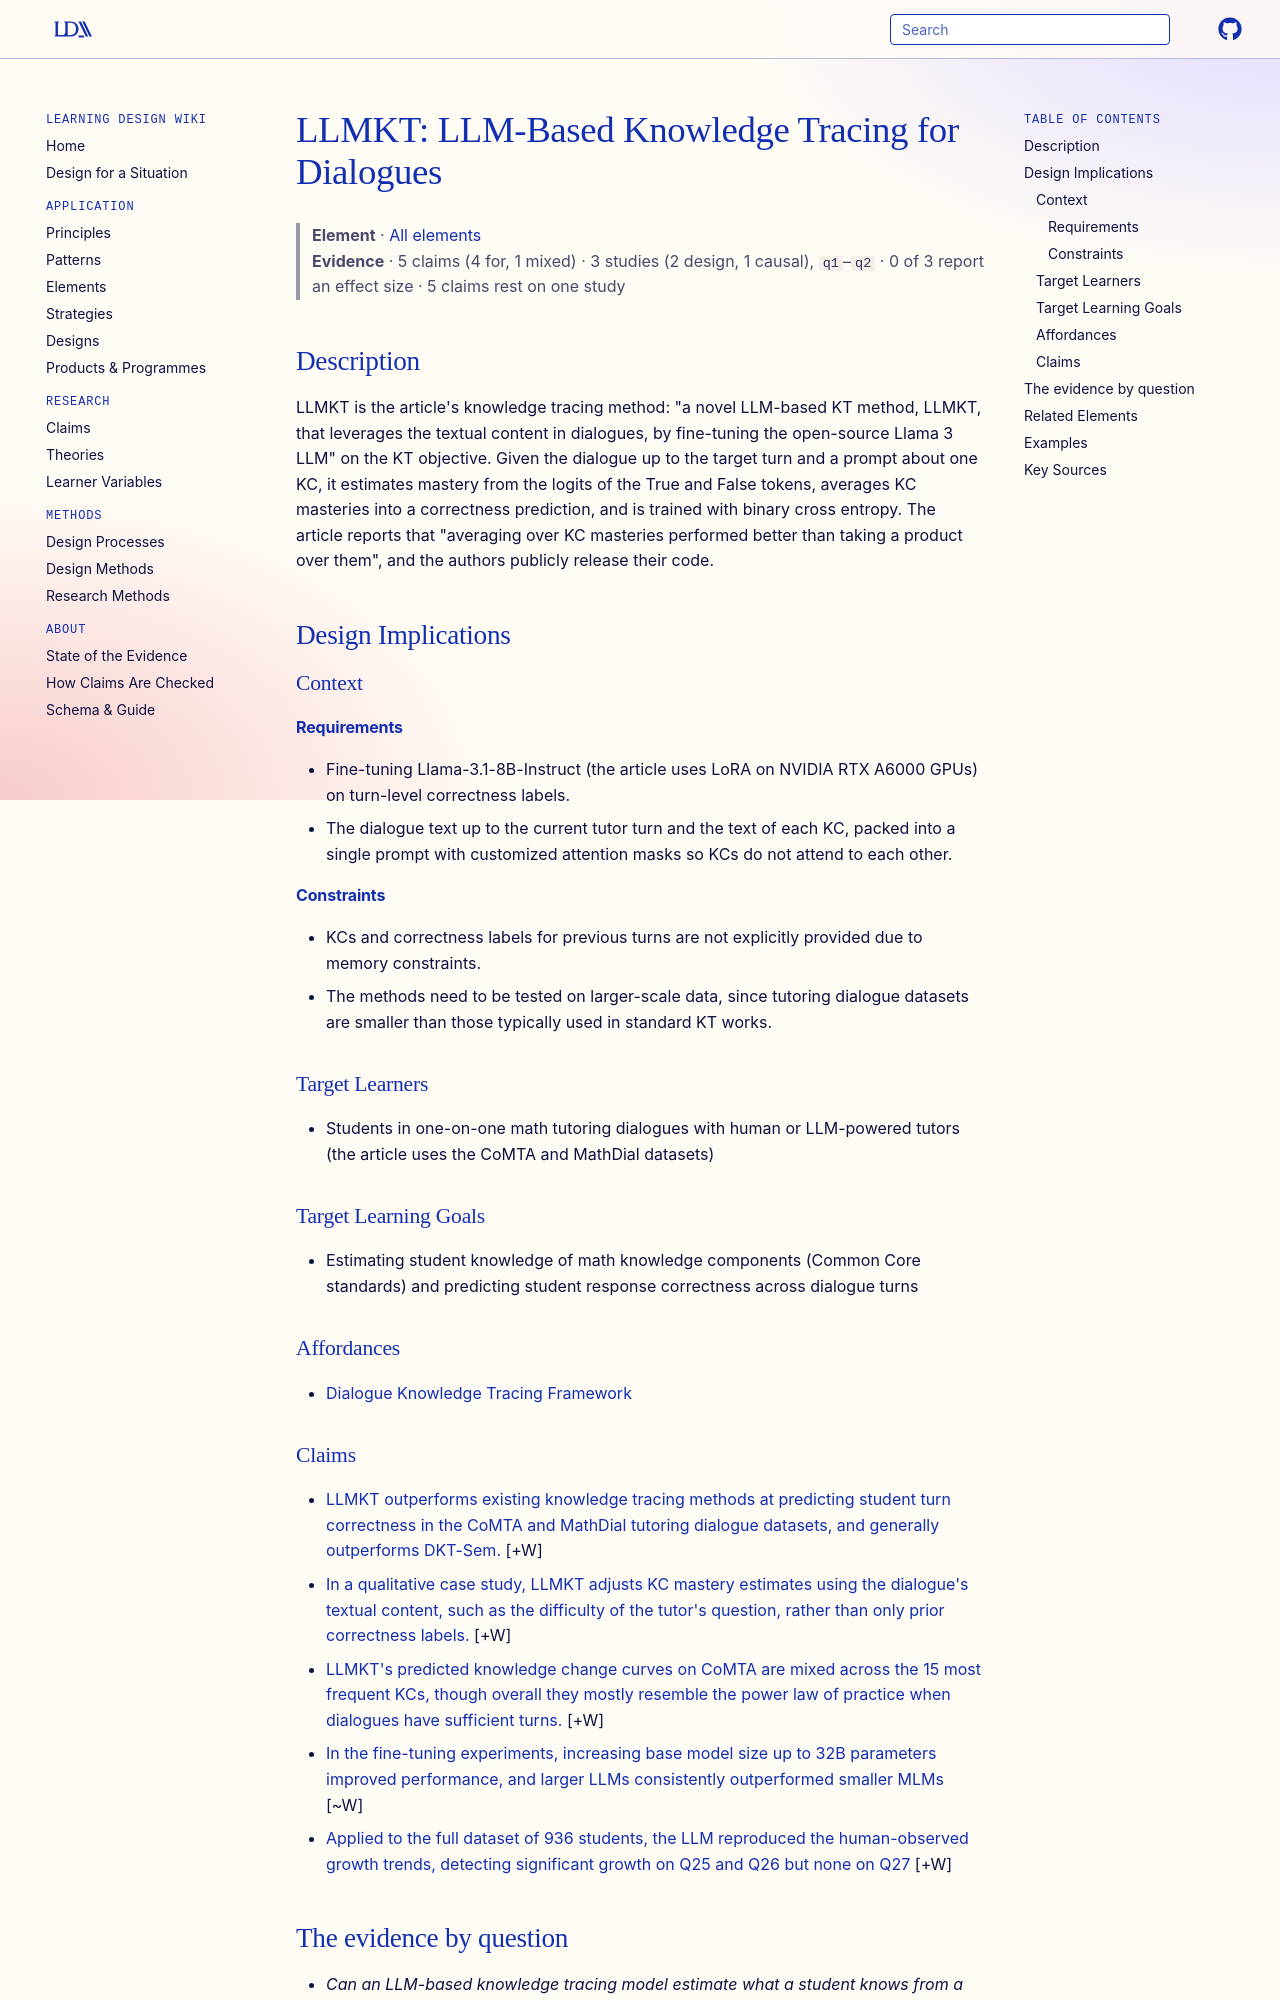

repository: Learning-Design-Alliance/learning-wiki · page: elements/llmkt-llm-based-knowledge-tracing/index.html · generator: mkdocs

---
type: element
id: llmkt-llm-based-knowledge-tracing
title: "LLMKT: LLM-Based Knowledge Tracing for Dialogues"
description: "LLMKT is the article's knowledge tracing method: \"a novel LLM-based KT method, LLMKT, that leverages the textual content in dialogues, by fine-tuning the open-source Llama 3 LLM\" on the KT objective."
canonical: true
status: review
generated:
  by: claude/unspecified
  at: 2026-09-24
sources:
  - id: alexander-scarlatos-2024
    resource: "https://arxiv.org/abs/2409.16490"
    title: "Alexander Scarlatos, Ryan S. Baker, and Andrew Lan. (2024). Exploring Knowledge Tracing in Tutor-Student Dialogues using LLMs. Published in LAK25: The 15th International Learning Analytics and Knowledge Conference. https://arxiv.org/abs/2409.16490"
    author: Alexander Scarlatos, Ryan S. Baker, and Andrew Lan
---

# LLMKT: LLM-Based Knowledge Tracing for Dialogues

> **Element** · [All elements](index.md)
> **Evidence** · 5 claims (4 for, 1 mixed) · 3 studies (2 design, 1 causal), `q1`–`q2` · 0 of 3 report an effect size · 5 claims rest on one study

## Description
LLMKT is the article's knowledge tracing method: "a novel LLM-based KT method, LLMKT, that leverages the textual content in dialogues, by fine-tuning the open-source Llama 3 LLM" on the KT objective. Given the dialogue up to the target turn and a prompt about one KC, it estimates mastery from the logits of the True and False tokens, averages KC masteries into a correctness prediction, and is trained with binary cross entropy. The article reports that "averaging over KC masteries performed better than taking a product over them", and the authors publicly release their code.

## Design Implications

### Context
#### Requirements
- Fine-tuning Llama-3.1-8B-Instruct (the article uses LoRA on NVIDIA RTX A6000 GPUs) on turn-level correctness labels.
- The dialogue text up to the current tutor turn and the text of each KC, packed into a single prompt with customized attention masks so KCs do not attend to each other.
#### Constraints
- KCs and correctness labels for previous turns are not explicitly provided due to memory constraints.
- The methods need to be tested on larger-scale data, since tutoring dialogue datasets are smaller than those typically used in standard KT works.

### Target Learners
- Students in one-on-one math tutoring dialogues with human or LLM-powered tutors (the article uses the CoMTA and MathDial datasets)

### Target Learning Goals
- Estimating student knowledge of math knowledge components (Common Core standards) and predicting student response correctness across dialogue turns

### Affordances
- [Dialogue Knowledge Tracing Framework](../theories/dialogue-knowledge-tracing-framework.md)
